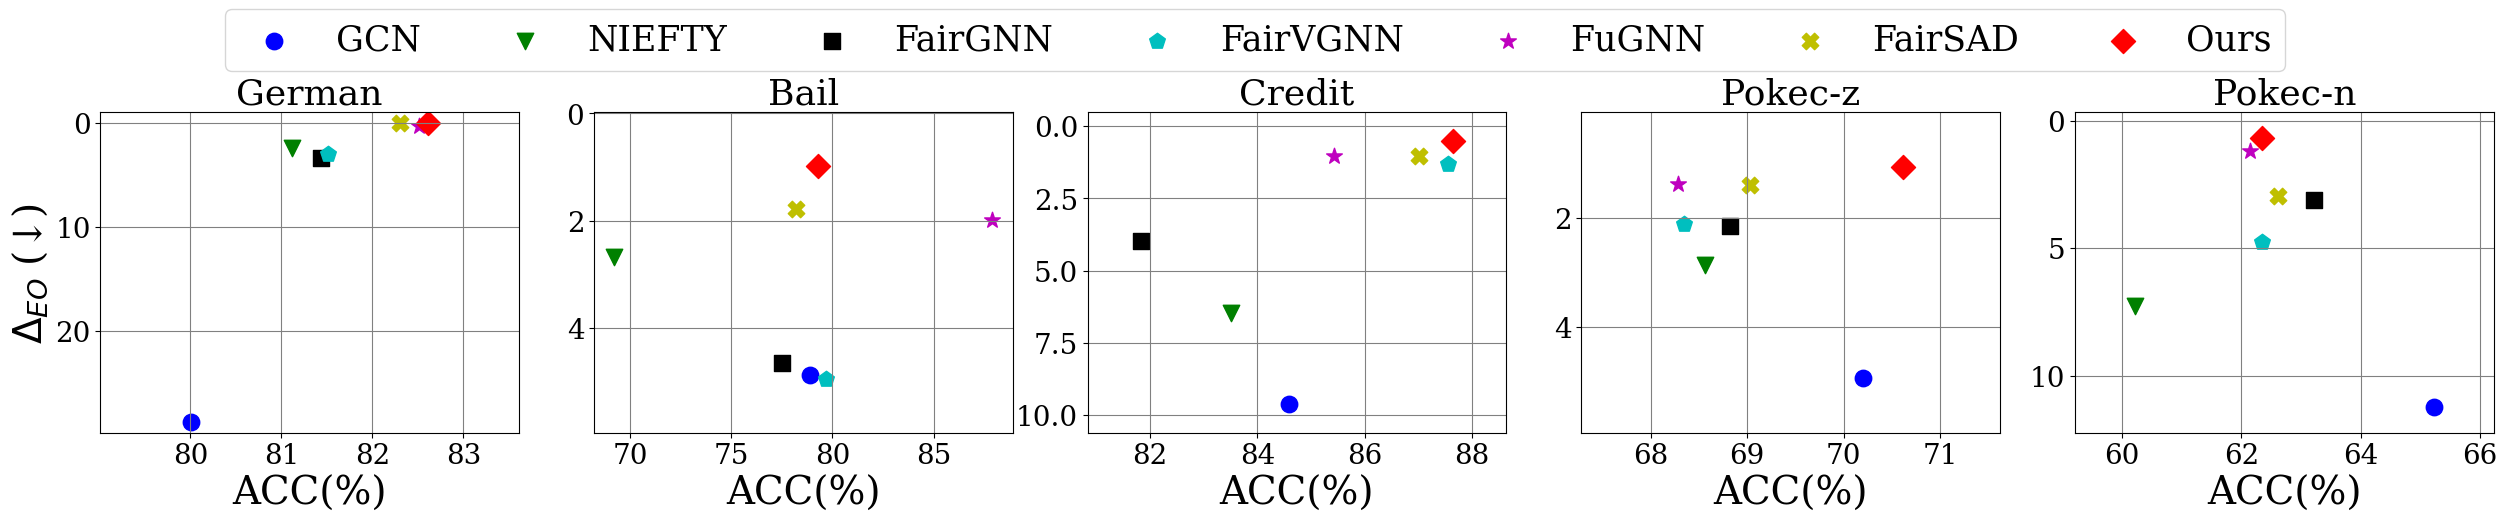

Source code (Python): (Note: this script raises an exception after producing the figure.)
import matplotlib.pyplot as plt
import numpy as np

import matplotlib.pyplot as plt
import numpy as np
import matplotlib.ticker as ticker
plt.rcParams.update({'font.size': 20, 'font.family': 'serif'})
datasets = ["German", "Bail", "Credit", "Pokec-z", "Pokec-n"]

methods = ["GCN", "NIEFTY", "FairGNN", "FairVGNN", "FuGNN", "FairSAD", "Ours"]

acc_values = {
    "GCN": [71.20, 83.98, 74.58, 69.36, 67.51],
    "NIEFTY": [70.4, 77.68, 74.54, 64.47, 65.57],
    "FairGNN": [69.32, 82.94, 73.41, 67.89, 65.27],
    "FairVGNN": [69.84, 85.43, 77.89, 68.11, 66.10],
    "FuGNN": [70.32, 90.86, 76.28, 68.30, 66.60],
    "FairSAD": [69.91, 83.84, 77.7, 69.32, 67.21],
    "Ours": [70.08, 84.16, 78.33, 69.16, 67.34]
}
f1_values = {
    "GCN": [80.01, 78.91, 84.59, 70.20, 65.23],
    "NIEFTY": [81.12, 69.23, 83.51, 68.56, 60.21],
    "FairGNN": [81.44, 77.50, 81.84, 68.82, 63.22],
    "FairVGNN": [81.51, 79.69, 87.55, 68.34, 62.35],
    "FuGNN": [82.51, 87.90, 85.43, 68.28, 62.14],
    "FairSAD": [82.30, 78.22, 87.02, 69.03, 62.62],
    "Ours": [82.61, 79.31, 87.64, 70.62, 62.35]
}

eo_values = {
    "GCN": [28.78, 4.87, 9.61, 4.95, 11.23],
    "NIEFTY": [2.44, 2.67, 6.47, 2.86, 7.27],
    "FairGNN": [3.40, 4.65, 3.97, 2.15, 3.11],
    "FairVGNN": [3.05, 4.95, 1.31, 2.12, 4.74],
    "FuGNN": [0.34, 1.99, 1.02, 1.37, 1.17],
    "FairSAD": [0.05, 1.79, 1.02, 1.40, 2.95],
    "Ours": [0.01, 0.98, 0.52, 1.06, 0.67]
}
dp_values = {
    "GCN": [36.67, 7.43, 11.47, 4.17, 7.24],
    "NIEFTY": [2.54, 3.57, 8.56, 3.51, 5.66],
    "FairGNN": [3.49, 6.72, 5.41, 2.79, 3.31],
    "FairVGNN": [2.53, 6.65, 2.8, 1.89, 3.22],
    "FuGNN": [0.51, 5.76, 1.27, 0.88, 1.28],
    "FairSAD": [0.25, 1.82, 2.01, 0.97, 1.99],
    "Ours": [0.21, 0.68, 0.76, 1.14, 1.0]
}
# 每个数据集的 AUC 和 ΔEo 值
# data = {
#     "German": (acc_values, eo_values),
#     "Bail": (acc_values, eo_values),
#     "Credit": (acc_values, eo_values),
#     "Pokec-z": (acc_values, eo_values),
#     "Pokec-n": (acc_values, eo_values)
# }
# data = {
#     "German": (acc_values, dp_values),
#     "Bail": (acc_values, dp_values),
#     "Credit": (acc_values, dp_values),
#     "Pokec-z": (acc_values, dp_values),
#     "Pokec-n": (acc_values, dp_values)
# }

fig, axes = plt.subplots(1, 5, figsize=(25.5, 5.5), sharey=False)

# 使用不同的颜色和标记为每个方法绘制点
markers = ['o', 'v', 's', 'p', '*', 'X', 'D']
colors = ['b', 'g', 'k', 'c', 'm', 'y', 'r']
sizes = [140, 140, 140, 140, 140, 140, 150]
# 收集所有图例元素
handles = []
labels = []

for i, dataset in enumerate(datasets):
    ax = axes[i]
    
    # 获取当前数据集的 F1 和 ΔEo 数据
    f1_values_list = [f1_values[method][i] for method in methods]
    eo_values_list = [eo_values[method][i] for method in methods]
    
    # 设置横轴和纵轴的范围
    f1_min = min(f1_values_list) - 1
    f1_max = max(f1_values_list) + 1
    eo_min = min(eo_values_list) - 1
    eo_max = max(eo_values_list) + 1
    
    ax.set_xlim(f1_min, f1_max)
    ax.set_ylim(eo_min, eo_max)
    
    # 绘制散点图
    # 绘制散点图
    for j, method in enumerate(methods):
        sc = ax.scatter(f1_values[method][i], eo_values[method][i], 
                        label=method, marker=markers[j], color=colors[j], s=sizes[j])
        # 仅在第一个子图中添加图例元素
        if i == 0:
            handles.append(sc)
            labels.append(method)

    # 添加子图标题和标签
    ax.set_title(dataset, fontsize=26)
    ax.set_xlabel("ACC(%)", fontsize=28)
    if i == 0:  # 仅在第一个子图上显示 y 轴标签
        
        ax.set_ylabel("$\\Delta_{EO}$ (↓)", fontsize=28)
        

        
    ax.invert_yaxis()
# 添加浅色网格线
    ax.grid(True, linestyle='-', color='grey')

    # # 控制网格线密度
    # ax.xaxis.set_major_locator(ticker.MultipleLocator(1))  # 主网格线间隔
    # ax.yaxis.set_major_locator(ticker.MultipleLocator(1))
    # ax.xaxis.set_minor_locator(ticker.MultipleLocator(0.5))  # 次网格线间隔
    # ax.yaxis.set_minor_locator(ticker.MultipleLocator(0.5))
    # ax.grid(which='minor', linestyle=':', linewidth='0.5', color='lightgrey')  # 设置次网格线样式
# 在整体图上方添加图例
fig.legend(handles=handles[:7], labels=labels[:7], loc='upper center', bbox_to_anchor=(0.5, 1.0), ncol=len(methods), fontsize=25)

# 调整布局
plt.tight_layout(rect=[0, 0, 1, 0.9])  # 为图例留出更多空间   

# 调整布局

plt.show()

plt.savefig('/home/<user>/code/fair/FairSAD_copy/xin-acc_vs_eo_tradeoff.png', dpi=400)


fig, axes = plt.subplots(1, 5, figsize=(25.5, 5.5), sharey=False)

handles = []
labels = []

# 使用不同的颜色和标记为每个方法绘制点
markers = ['o', 'v', 's', 'p', '*', 'X', 'D']
colors = ['b', 'g', 'k', 'c', 'm', 'y', 'r']
sizes = [140, 140, 140, 140, 140, 140, 150]
for i, dataset in enumerate(datasets):
    ax = axes[i]
    
    # 获取当前数据集的 F1 和 ΔEo 数据
    f1_values_list = [f1_values[method][i] for method in methods]
    dp_values_list = [dp_values[method][i] for method in methods]
    
    # 设置横轴和纵轴的范围
    f1_min = min(f1_values_list) - 1
    f1_max = max(f1_values_list) + 1
    dp_min = min(dp_values_list) - 1
    dp_max = max(dp_values_list) + 1
    
    ax.set_xlim(f1_min, f1_max)
    ax.set_ylim(dp_min, dp_max)
    
    # 绘制散点图
    # 绘制散点图
    for j, method in enumerate(methods):
        sc = ax.scatter(f1_values[method][i], dp_values[method][i], 
                        label=method, marker=markers[j], color=colors[j], s=sizes[j])
        # 仅在第一个子图中添加图例元素
        if i == 0:
            handles.append(sc)
            labels.append(method)

    # 添加子图标题和标签
    ax.set_title(dataset, fontsize=26)
    ax.set_xlabel("ACC(%)", fontsize=28)
    if i == 0:  # 仅在第一个子图上显示 y 轴标签
        ax.set_ylabel("$\\Delta_{DP}$ (↓)", fontsize=28)

        # ax.legend(fontsize=13)
    ax.invert_yaxis()
    ax.grid(True, linestyle='-', color='grey')

# 在整体图上方添加图例
fig.legend(handles=handles[:7], labels=labels[:7], loc='upper center', bbox_to_anchor=(0.5, 1.0), ncol=len(methods), fontsize=25)

# 调整布局
plt.tight_layout(rect=[0, 0, 1, 0.9])  # 为图例留出更多空间   


plt.show()

plt.savefig('/home/<user>/code/fair/FairSAD_copy/xin-acc_vs_dp_tradeoff1.png', dpi=400)